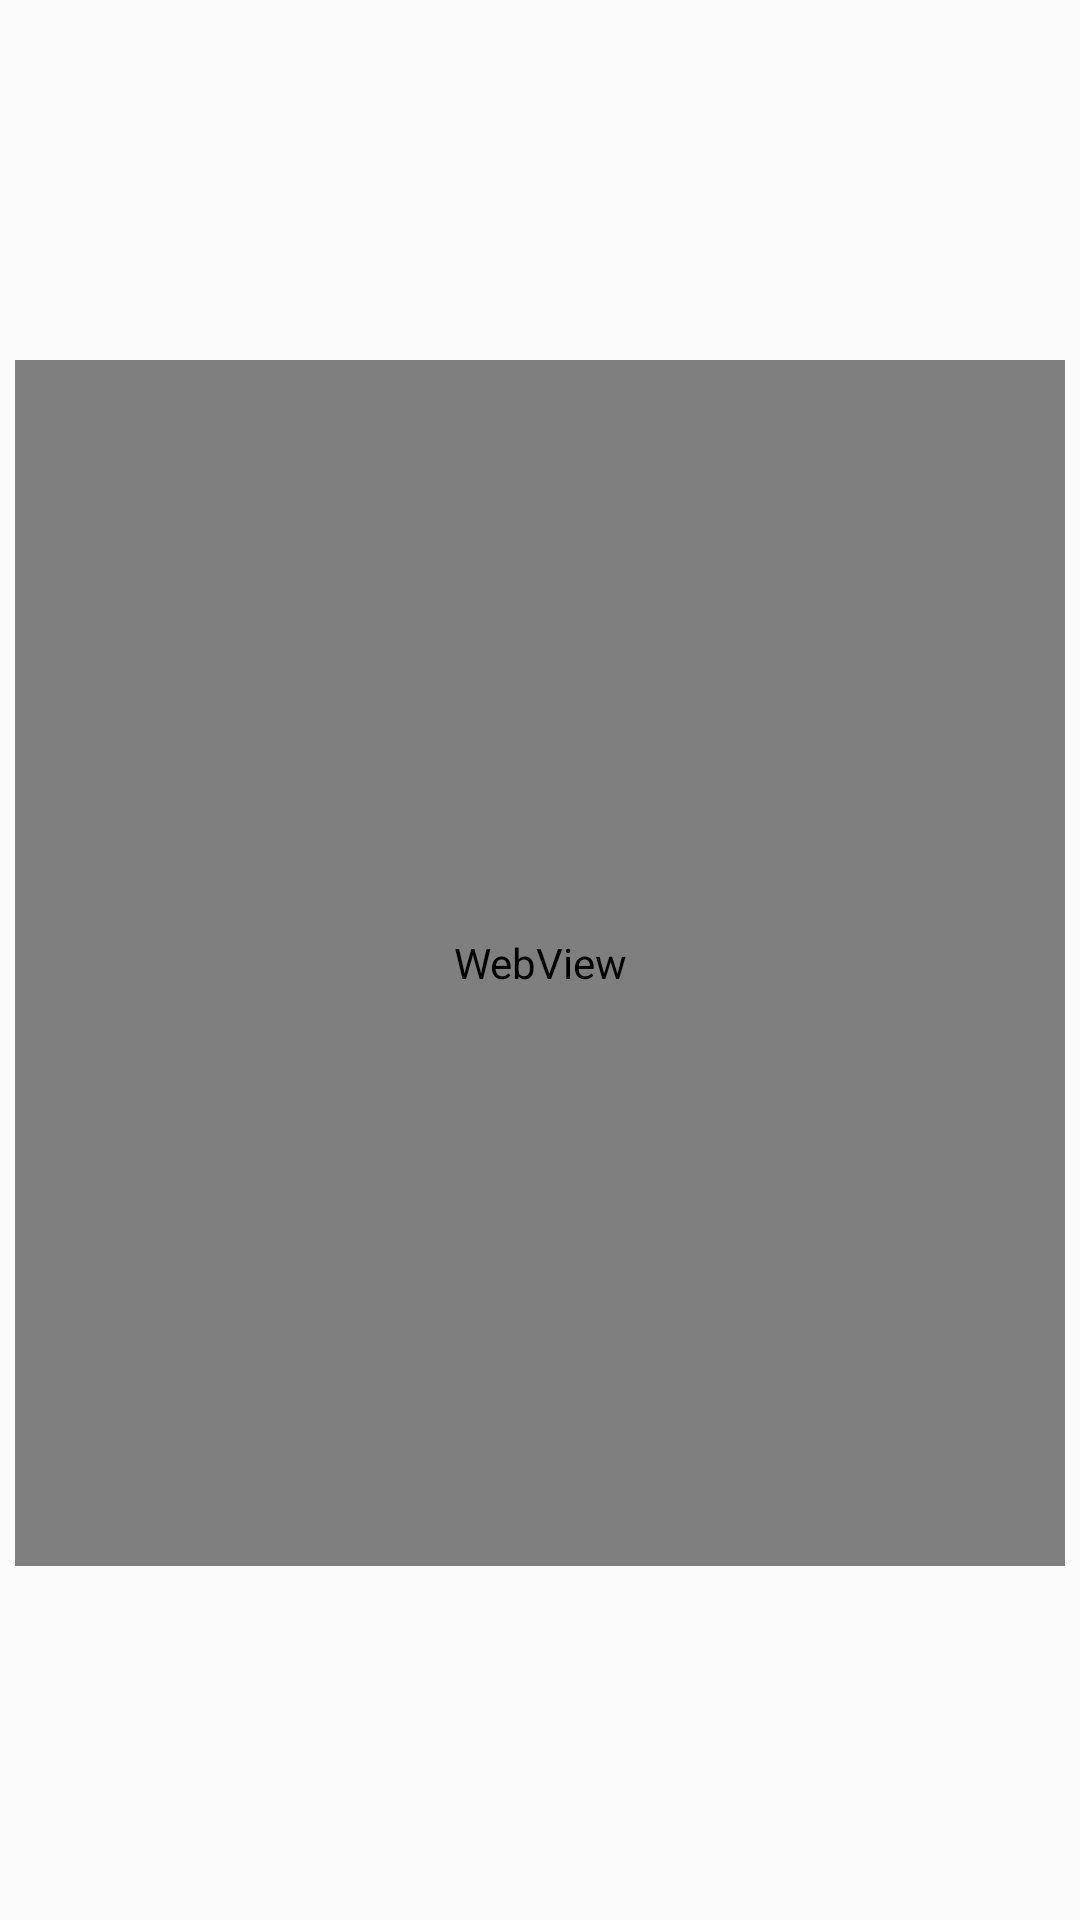

Write the Android layout XML for this screen, with the resource values it uses.
<!-- AndroidManifest.xml: application theme Theme.AppCompat.Light.NoActionBar -->
<!-- res/layout/fragmant_graph.xml -->
<?xml version="1.0" encoding="utf-8"?>
<RelativeLayout
    xmlns:android="http://schemas.android.com/apk/res/android"
    android:layout_width="match_parent"
    android:layout_height="match_parent"
    xmlns:app="http://schemas.android.com/apk/res-auto">

    <TextView
        android:id="@+id/tvYear"
        android:layout_width="65dp"
        android:layout_height="29dp"
        android:layout_alignParentStart="true"
        android:layout_alignParentTop="true"
        android:layout_centerHorizontal="true"
        android:layout_marginStart="173dp"
        android:layout_marginTop="22dp"
        android:textSize="24sp" />

    <TextView
        android:id="@+id/tvWeek"
        android:layout_width="92dp"
        android:layout_height="wrap_content"
        android:layout_alignParentTop="true"
        android:layout_alignParentEnd="true"
        android:layout_marginTop="64dp"
        android:layout_marginEnd="118dp"
        android:textSize="30sp" />

    <TextView
        android:id="@+id/tvMonth"
        android:layout_width="132dp"
        android:layout_height="wrap_content"
        android:layout_alignParentStart="true"
        android:layout_alignParentTop="true"
        android:layout_centerHorizontal="true"
        android:layout_marginStart="48dp"
        android:layout_marginTop="64dp"
        android:text=""
        android:textAlignment="textEnd"
        android:textSize="30sp" />

    <WebView
        android:id="@+id/wvChart"
        android:layout_width="match_parent"
        android:layout_height="402dp"
        android:layout_alignParentStart="true"
        android:layout_alignParentTop="true"
        android:layout_centerVertical="true"
        android:layout_marginStart="5dp"
        android:layout_marginEnd="5dp"
        android:layout_marginTop="120dp" />

</RelativeLayout>
<!-- resources referenced by this layout -->
<resources>

</resources>
